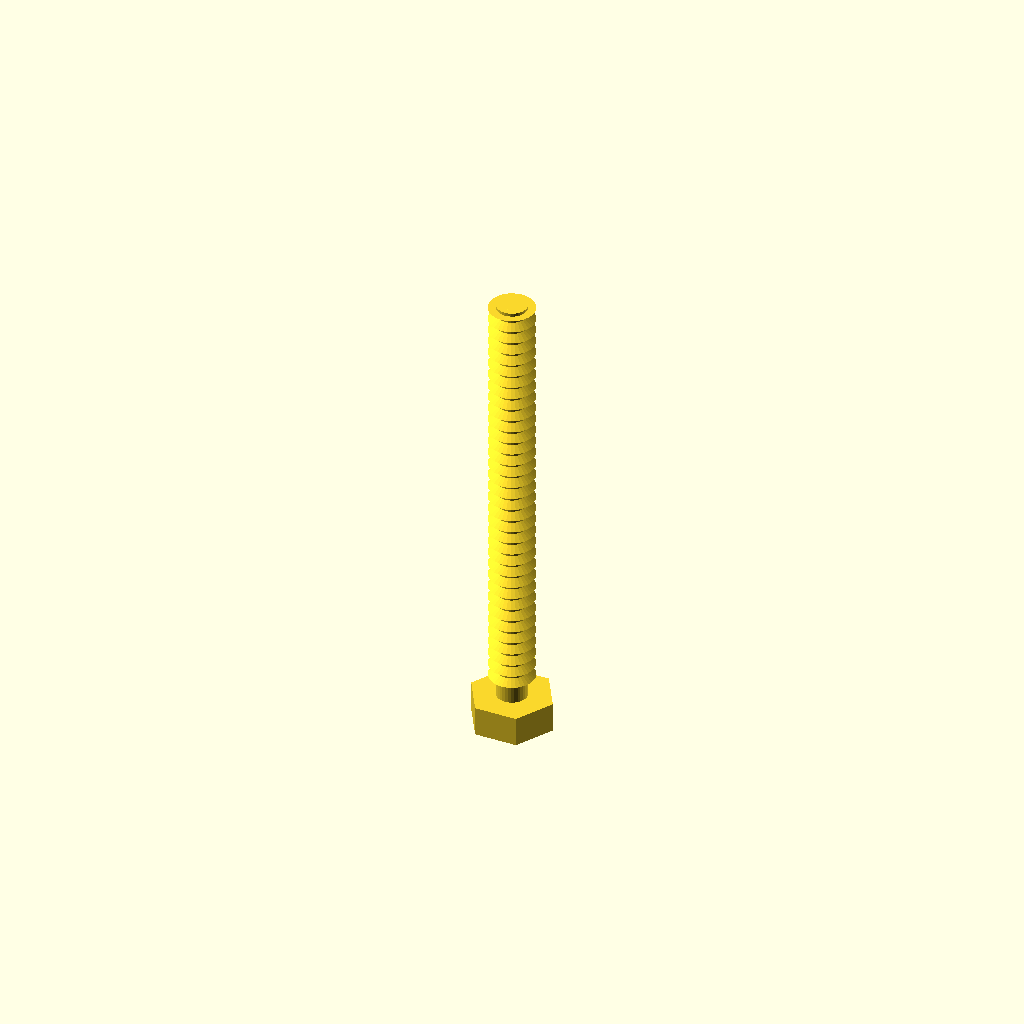
Cell 1 — every parameter at its default value.
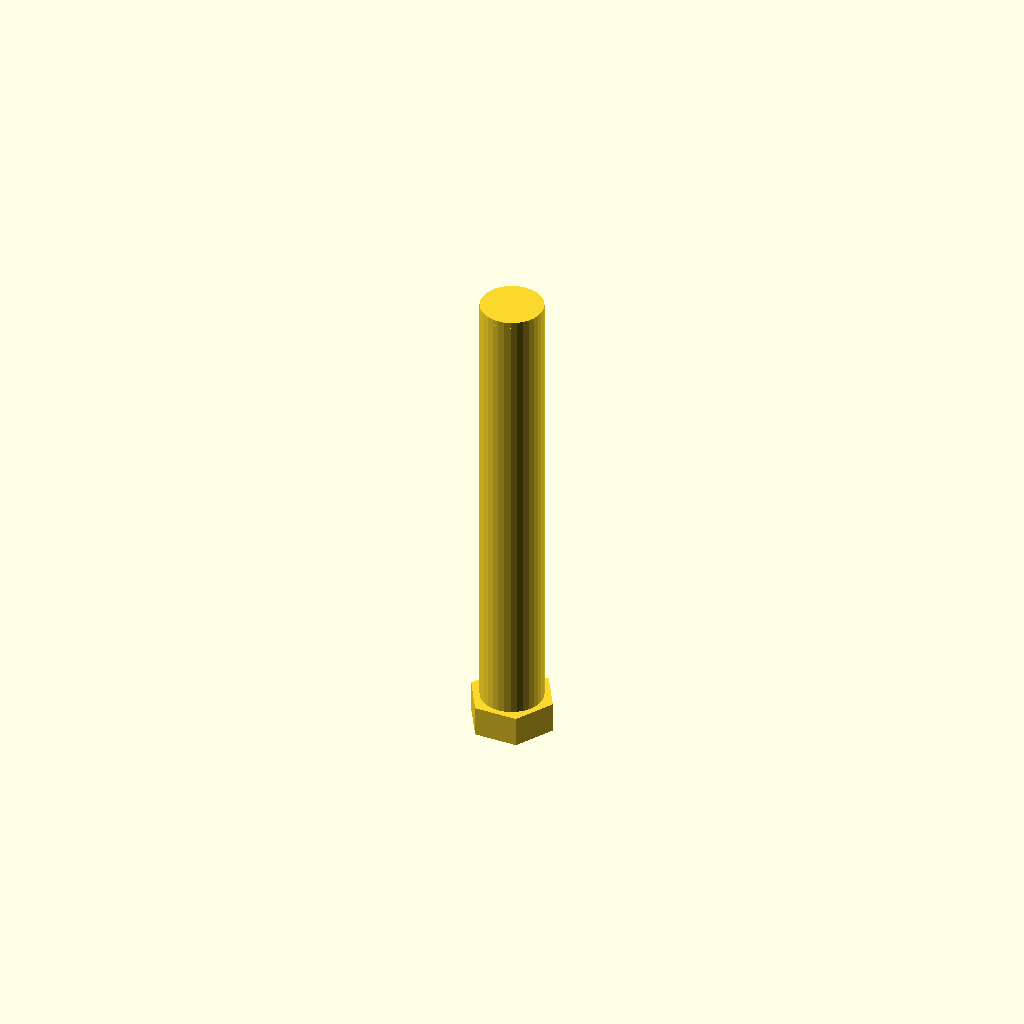
Cell 2: core_d = 9.6 (everything else at default).
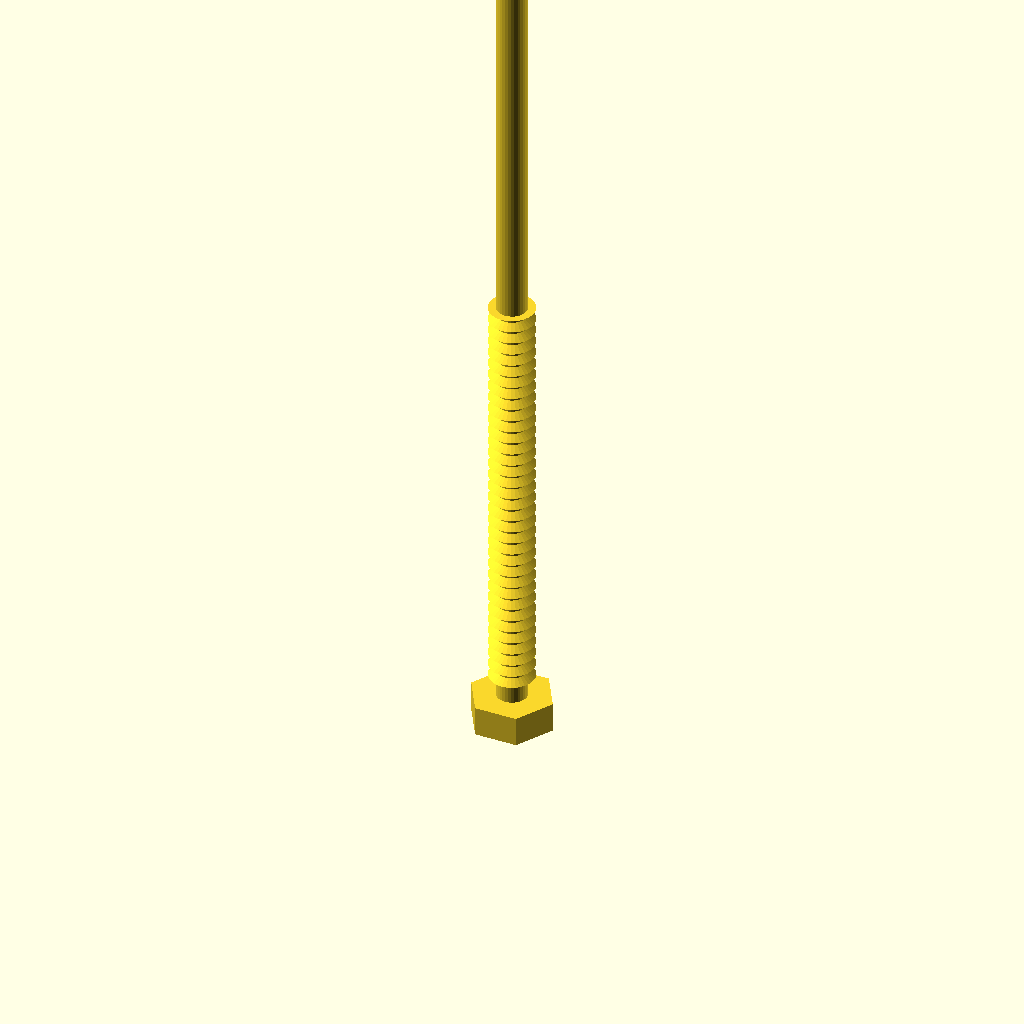
Cell 3: the same model with length = 140.
One fixed orthographic camera (rotation 55°, 0°, 25°; colour scheme Cornfield) for every cell.
The OpenSCAD source (optional_data/data/gen3/threads/part_0029.scad):
$fn = 32;

// ----------------------------------------------------------------------
// Threaded stud: M7.2 x 2 thread, 70 mm long
// ----------------------------------------------------------------------

// --- parameters (mm) ---
shank_d = 7.2;            // major diameter
pitch = 2;                // thread pitch
depth = 1.2;              // thread depth
core_d = 4.8;             // minor diameter
length = 70;              // shank length under the head
thread_len = 70;          // threaded length
head_af = 11.5;           // hex across flats
head_h = 4.7;             // head height
chamfer = 0.96;           // tip chamfer

union() {
  /* hex head */
  cylinder(h = 4.7, d = 13.279, $fn = 6);
  /* shank at the minor diameter, sunk into the head */
  translate([0, 0, head_h - 0.5]) cylinder(h = length + 0.5, d = core_d);
  /* thread ridges: crests at the major diameter, roots inside the shank */
  translate([0, 0, head_h - 0.5]) rotate_extrude() polygon([[0.5, 0], [0.5, 70], [3.6, 70], [2.1, 69.1], [3.6, 68], [2.1, 67.1], [3.6, 66], [2.1, 65.1], [3.6, 64], [2.1, 63.1], [3.6, 62], [2.1, 61.1], [3.6, 60], [2.1, 59.1], [3.6, 58], [2.1, 57.1], [3.6, 56], [2.1, 55.1], [3.6, 54], [2.1, 53.1], [3.6, 52], [2.1, 51.1], [3.6, 50], [2.1, 49.1], [3.6, 48], [2.1, 47.1], [3.6, 46], [2.1, 45.1], [3.6, 44], [2.1, 43.1], [3.6, 42], [2.1, 41.1], [3.6, 40], [2.1, 39.1], [3.6, 38], [2.1, 37.1], [3.6, 36], [2.1, 35.1], [3.6, 34], [2.1, 33.1], [3.6, 32], [2.1, 31.1], [3.6, 30], [2.1, 29.1], [3.6, 28], [2.1, 27.1], [3.6, 26], [2.1, 25.1], [3.6, 24], [2.1, 23.1], [3.6, 22], [2.1, 21.1], [3.6, 20], [2.1, 19.1], [3.6, 18], [2.1, 17.1], [3.6, 16], [2.1, 15.1], [3.6, 14], [2.1, 13.1], [3.6, 12], [2.1, 11.1], [3.6, 10], [2.1, 9.1], [3.6, 8], [2.1, 7.1], [3.6, 6], [2.1, 5.1], [3.6, 4], [2.1, 3.1], [2.1, 0], [0.5, 0]]);
  /* chamfered tip, exactly on the minor cylinder */
  translate([0, 0, 73.74]) cylinder(h = 0.96, d1 = core_d, d2 = 2.88);
}
Customizer parameters (derived from the source; name, type, default, range or options):
shank_d: number, default 7.2
pitch: number, default 2
depth: number, default 1.2
core_d: number, default 4.8
length: number, default 70
thread_len: number, default 70
head_af: number, default 11.5
head_h: number, default 4.7
chamfer: number, default 0.96
